Run: headless pygame with SDL's dummy video driver; simulated clock (each Clock.tick advances the game by its frame time, no real sleeping); random seed 0; keys injected as events and as key.get_pressed() state; no mouse input.
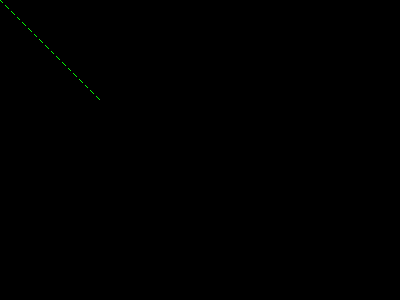
Frame 1 of 4 · flips 1–60 · no input
Frame 2 of 4 · flips 61–180 · tapped SPACE, RETURN · held RIGHT (→), D · screen unchanged from frame 1, image omitted
Frame 3 of 4 · flips 181–300 · held DOWN (↓), S · screen unchanged from frame 2, image omitted
Frame 4 of 4 · flips 301–420 · held LEFT (←), A, UP (↑), W · screen unchanged from frame 3, image omitted

The pygame program that drew these frames:

import pygame
import math
class Cor:
    def __init__(self, p=(0,0)):
        self.x=p[0]
        self.y=p[1]
    def __mul__(self, scalar):
        return Cor((self.x*scalar, self.y*scalar))
    def __add__(self,an):
        return Cor((self.x+an.x,self.y+an.y))
    def __sub__(self,an):
        return Cor((self.x-an.x,self.y-an.y))
    def __len__(self):
        return int(math.sqrt(self.x**2+self.y**2))
    def __div__(self,sc):
        return Cor((self.x/sc,self.y/sc))
    def cr(self):
        return (self.x,self.y)
def draw(surf,col,st,end,w=1,dl=4):
    of=Cor(st)
    tr=Cor(end)
    dis=tr-of
    d=len(dis)
    un=dis.__div__(d)
    for i in range(0,int(d/dl),2):
        start=of+(un*i *dl)
        end=of+(un*(i+1)*dl)
        pygame.draw.line(surf,col,start.cr(),end.cr(),w)
pygame.init()
scr=pygame.display.set_mode((400,300))
run=True
while run:
    draw(scr,(0,255,0),(0,0),(100,100),1)
    pygame.display.flip()
        
